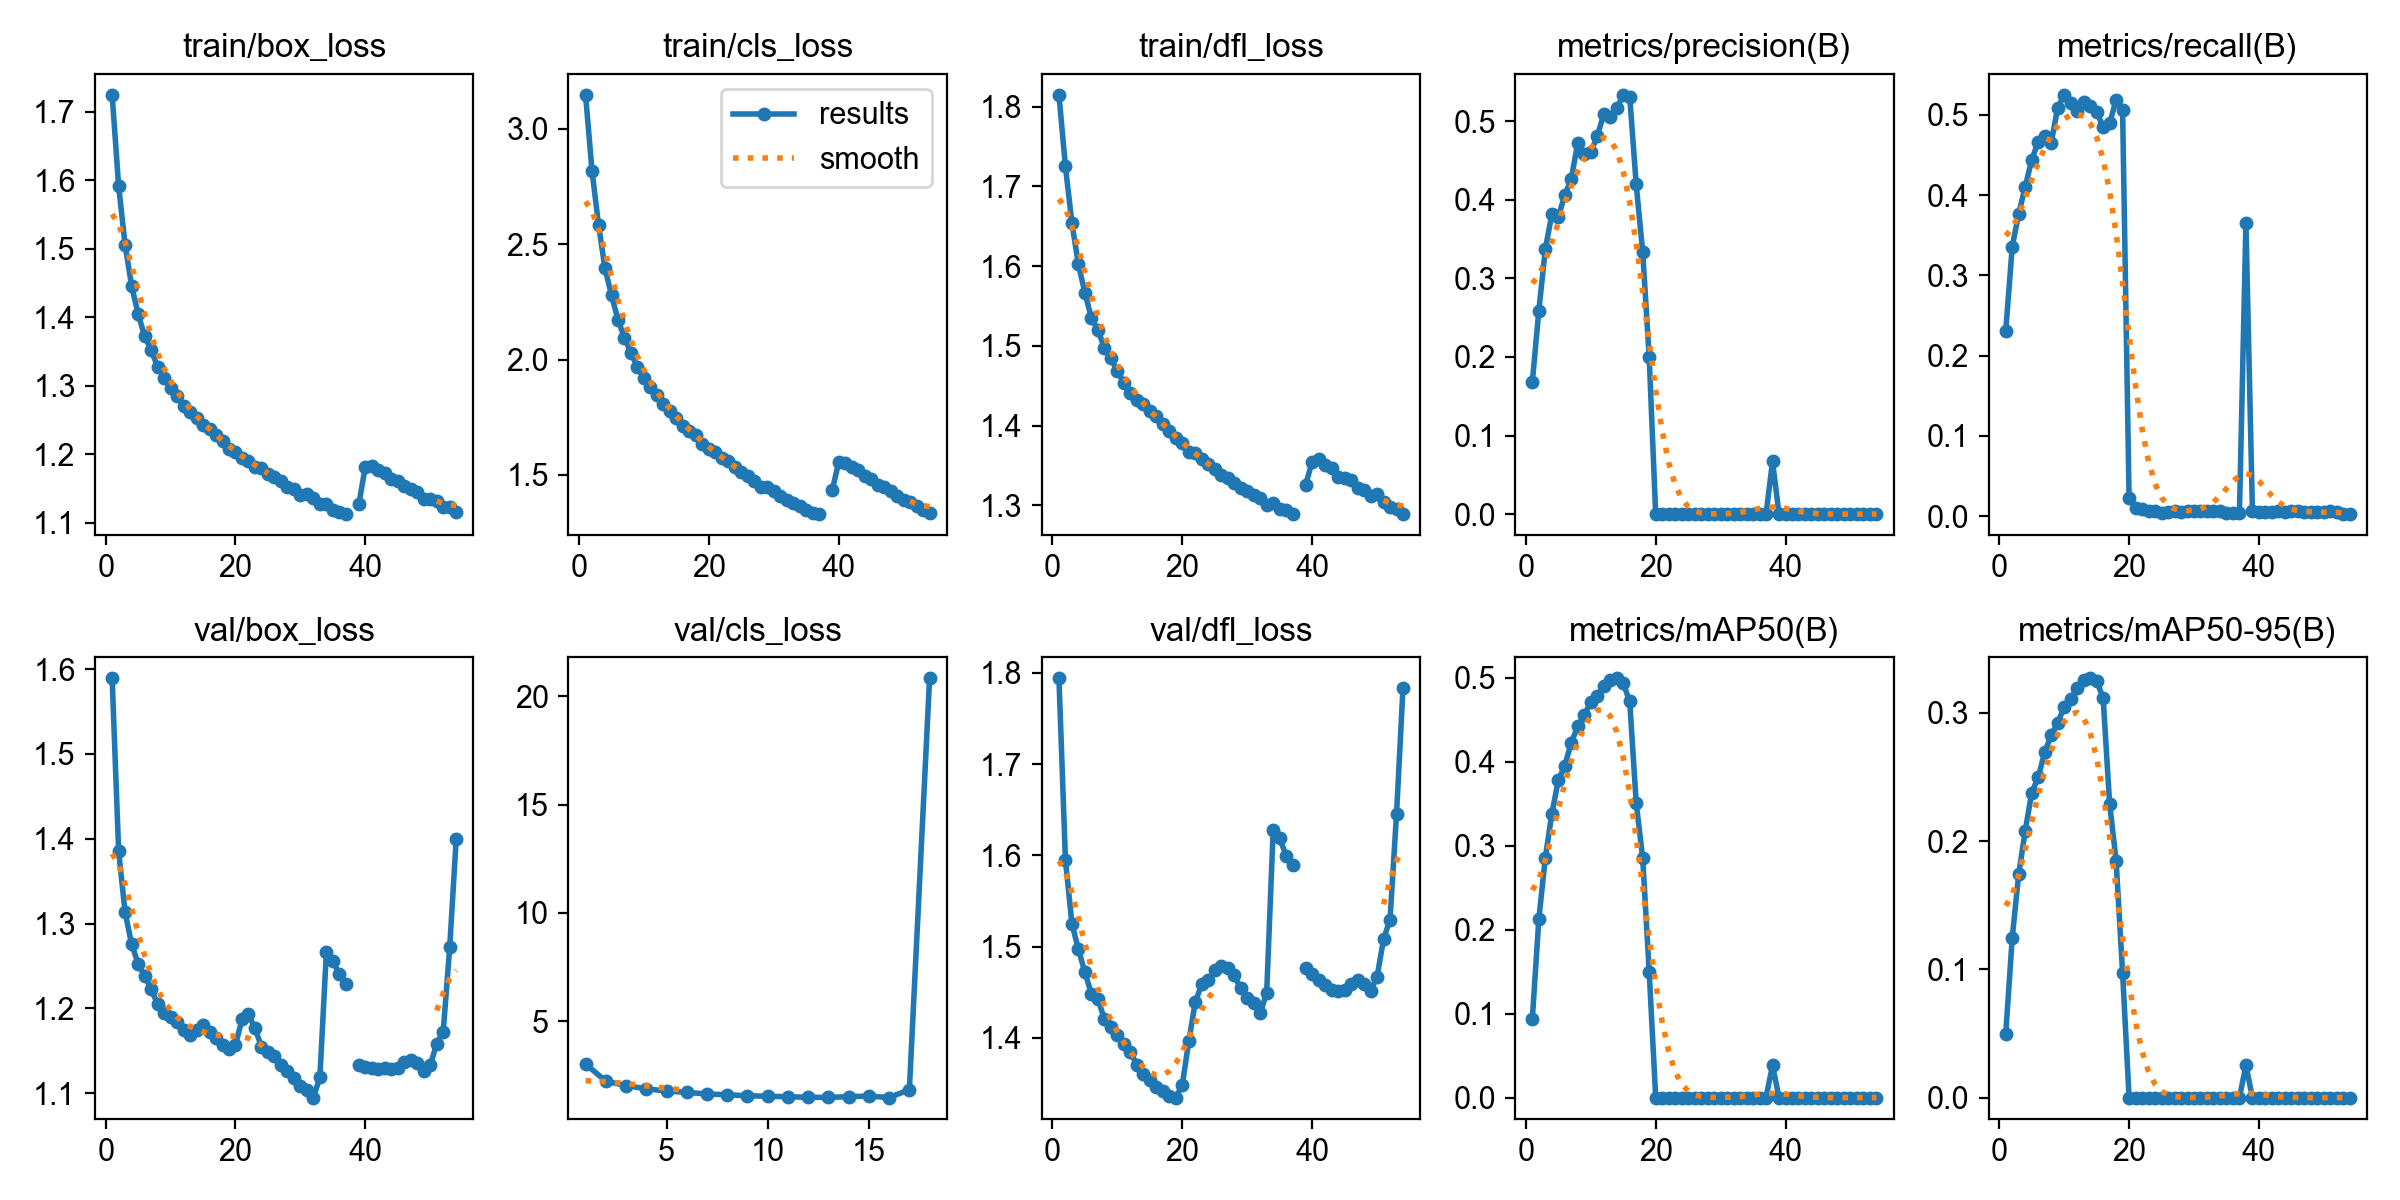

The table this chart was drawn from, first rows:
epoch, time, train/box_loss, train/cls_loss, train/dfl_loss, metrics/precision(B), metrics/recall(B), metrics/mAP50(B), metrics/mAP50-95(B), val/box_loss, val/cls_loss, val/dfl_loss, lr/pg0, lr/pg1, lr/pg2
1, 7940, 1.725, 3.147, 1.815, 0.1684, 0.2311, 0.09406, 0.04988, 1.589, 3.022, 1.794, 0.001666, 0.001666, 0.06834
2, 8943, 1.591, 2.817, 1.725, 0.259, 0.336, 0.2127, 0.1246, 1.385, 2.228, 1.595, 0.003325, 0.003325, 0.03666
3, 9929, 1.505, 2.584, 1.654, 0.3372, 0.377, 0.2857, 0.1744, 1.313, 2.022, 1.525, 0.004975, 0.004975, 0.00498
4, 10911, 1.446, 2.395, 1.602, 0.3814, 0.4105, 0.3379, 0.208, 1.276, 1.872, 1.497, 0.004963, 0.004963, 0.004963
5, 11894, 1.405, 2.278, 1.566, 0.3783, 0.444, 0.3778, 0.2378, 1.253, 1.774, 1.472, 0.004951, 0.004951, 0.004951
6, 12876, 1.373, 2.173, 1.535, 0.4057, 0.4667, 0.3954, 0.2495, 1.239, 1.707, 1.448, 0.004938, 0.004938, 0.004938
7, 13858, 1.352, 2.093, 1.52, 0.4265, 0.474, 0.4228, 0.2694, 1.223, 1.639, 1.443, 0.004926, 0.004926, 0.004926
8, 14842, 1.328, 2.029, 1.498, 0.4725, 0.4651, 0.4419, 0.2823, 1.205, 1.599, 1.421, 0.004913, 0.004913, 0.004913
9, 15824, 1.312, 1.967, 1.484, 0.4581, 0.5088, 0.4555, 0.2921, 1.195, 1.555, 1.412, 0.004901, 0.004901, 0.004901
10, 16809, 1.297, 1.922, 1.468, 0.4605, 0.525, 0.4708, 0.3042, 1.19, 1.53, 1.403, 0.004889, 0.004889, 0.004889
11, 17793, 1.286, 1.88, 1.454, 0.4808, 0.515, 0.4788, 0.3107, 1.184, 1.509, 1.393, 0.004876, 0.004876, 0.004876
12, 18777, 1.271, 1.846, 1.441, 0.5087, 0.505, 0.4901, 0.3192, 1.174, 1.485, 1.384, 0.004864, 0.004864, 0.004864
13, 19760, 1.262, 1.805, 1.432, 0.5047, 0.5165, 0.4974, 0.3253, 1.168, 1.477, 1.371, 0.004851, 0.004851, 0.004851
14, 20744, 1.253, 1.778, 1.427, 0.5161, 0.5117, 0.4992, 0.3268, 1.174, 1.51, 1.361, 0.004839, 0.004839, 0.004839
15, 21728, 1.243, 1.745, 1.418, 0.5334, 0.5042, 0.4934, 0.3247, 1.181, 1.541, 1.354, 0.004827, 0.004827, 0.004827
16, 22711, 1.237, 1.714, 1.412, 0.5309, 0.4846, 0.4717, 0.3116, 1.172, 1.469, 1.346, 0.004814, 0.004814, 0.004814
17, 23694, 1.228, 1.689, 1.403, 0.4194, 0.4894, 0.3506, 0.2292, 1.165, 1.836, 1.341, 0.004802, 0.004802, 0.004802
18, 24676, 1.22, 1.672, 1.393, 0.3333, 0.5186, 0.285, 0.1845, 1.157, 20.84, 1.337, 0.00479, 0.00479, 0.00479
19, 25661, 1.208, 1.636, 1.384, 0.1995, 0.5064, 0.15, 0.09726, 1.152, inf, 1.335, 0.004777, 0.004777, 0.004777
20, 26648, 1.203, 1.613, 1.378, 0.00034, 0.02226, 3e-05, 1e-05, 1.157, inf, 1.349, 0.004765, 0.004765, 0.004765
21, 27641, 1.195, 1.598, 1.367, 0.00012, 0.01072, 0, 0, 1.187, inf, 1.396, 0.004752, 0.004752, 0.004752
22, 28637, 1.19, 1.573, 1.366, 5e-05, 0.00954, 0, 0, 1.193, inf, 1.439, 0.00474, 0.00474, 0.00474
23, 29637, 1.181, 1.559, 1.358, 2e-05, 0.00612, 0, 0, 1.176, inf, 1.459, 0.004728, 0.004728, 0.004728
24, 30639, 1.179, 1.532, 1.352, 3e-05, 0.00595, 0, 0, 1.155, inf, 1.464, 0.004715, 0.004715, 0.004715
25, 31646, 1.171, 1.515, 1.346, 1e-05, 0.0042, 0, 0, 1.149, inf, 1.474, 0.004703, 0.004703, 0.004703
26, 32653, 1.166, 1.493, 1.338, 2e-05, 0.0053, 0, 0, 1.145, inf, 1.479, 0.004691, 0.004691, 0.004691
27, 33658, 1.161, 1.474, 1.334, 2e-05, 0.00643, 0, 0, 1.134, inf, 1.477, 0.004678, 0.004678, 0.004678
28, 34664, 1.152, 1.449, 1.328, 2e-05, 0.00575, 0, 0, 1.127, inf, 1.469, 0.004666, 0.004666, 0.004666
29, 35672, 1.149, 1.446, 1.322, 2e-05, 0.00625, 0, 0, 1.118, inf, 1.454, 0.004653, 0.004653, 0.004653
30, 36679, 1.141, 1.429, 1.318, 2e-05, 0.00625, 0, 0, 1.109, inf, 1.443, 0.004641, 0.004641, 0.004641
31, 37686, 1.141, 1.407, 1.313, 2e-05, 0.00667, 0, 0, 1.104, inf, 1.438, 0.004629, 0.004629, 0.004629
32, 38692, 1.136, 1.393, 1.309, 2e-05, 0.00667, 0, 0, 1.095, inf, 1.427, 0.004616, 0.004616, 0.004616
33, 39699, 1.128, 1.377, 1.301, 2e-05, 0.00599, 0, 0, 1.119, inf, 1.449, 0.004604, 0.004604, 0.004604
34, 40706, 1.127, 1.365, 1.303, 2e-05, 0.00633, 0, 0, 1.267, inf, 1.628, 0.004592, 0.004592, 0.004592
35, 41714, 1.119, 1.346, 1.296, 2e-05, 0.00444, 0, 0, 1.256, inf, 1.619, 0.004579, 0.004579, 0.004579
36, 42720, 1.116, 1.334, 1.294, 2e-05, 0.00444, 0, 0, 1.24, inf, 1.6, 0.004567, 0.004567, 0.004567
37, 43726, 1.113, 1.33, 1.289, 2e-05, 0.00444, 0, 0, 1.229, inf, 1.59, 0.004555, 0.004555, 0.004555
38, 44705, nan, nan, nan, 0.06713, 0.3649, 0.03862, 0.02511, nan, nan, nan, 0.004542, 0.004542, 0.004542
39, 46628, 1.127, 1.433, 1.326, 2e-05, 0.00643, 0, 0, 1.134, inf, 1.477, 0.00453, 0.00453, 0.00453
40, 47633, 1.182, 1.557, 1.354, 2e-05, 0.0053, 0, 0, 1.131, inf, 1.47, 0.004517, 0.004517, 0.004517
41, 48637, 1.183, 1.554, 1.358, 2e-05, 0.00575, 0, 0, 1.13, inf, 1.463, 0.004505, 0.004505, 0.004505
42, 49644, 1.178, 1.535, 1.35, 2e-05, 0.00525, 0, 0, 1.129, inf, 1.458, 0.004493, 0.004493, 0.004493
43, 50649, 1.173, 1.521, 1.347, 6e-05, 0.00625, 0, 0, 1.13, inf, 1.453, 0.00448, 0.00448, 0.00448
44, 51652, 1.164, 1.496, 1.335, 2e-05, 0.00584, 0, 0, 1.129, inf, 1.451, 0.004468, 0.004468, 0.004468
45, 52658, 1.161, 1.481, 1.334, 0.00016, 0.00602, 0, 0, 1.13, inf, 1.453, 0.004456, 0.004456, 0.004456
46, 53665, 1.154, 1.458, 1.331, 3e-05, 0.00596, 0, 0, 1.137, inf, 1.46, 0.004443, 0.004443, 0.004443
47, 54672, 1.149, 1.448, 1.321, 2e-05, 0.00551, 0, 0, 1.139, inf, 1.464, 0.004431, 0.004431, 0.004431
48, 55679, 1.145, 1.431, 1.32, 2e-05, 0.00525, 0, 0, 1.135, inf, 1.46, 0.004418, 0.004418, 0.004418
49, 56686, 1.134, 1.409, 1.312, 2e-05, 0.0053, 0, 0, 1.126, inf, 1.452, 0.004406, 0.004406, 0.004406
50, 57693, 1.135, 1.392, 1.314, 2e-05, 0.00535, 0, 0, 1.133, inf, 1.467, 0.004394, 0.004394, 0.004394
51, 58700, 1.132, 1.381, 1.305, 2e-05, 0.00616, 0, 0, 1.159, inf, 1.508, 0.004381, 0.004381, 0.004381
52, 59708, 1.123, 1.363, 1.298, 2e-05, 0.00521, 0, 0, 1.173, inf, 1.53, 0.004369, 0.004369, 0.004369
53, 60716, 1.123, 1.347, 1.296, 1e-05, 0.00268, 0, 0, 1.272, inf, 1.645, 0.004357, 0.004357, 0.004357
54, 61722, 1.115, 1.334, 1.289, 1e-05, 0.0031, 0, 0, 1.4, inf, 1.784, 0.004344, 0.004344, 0.004344
